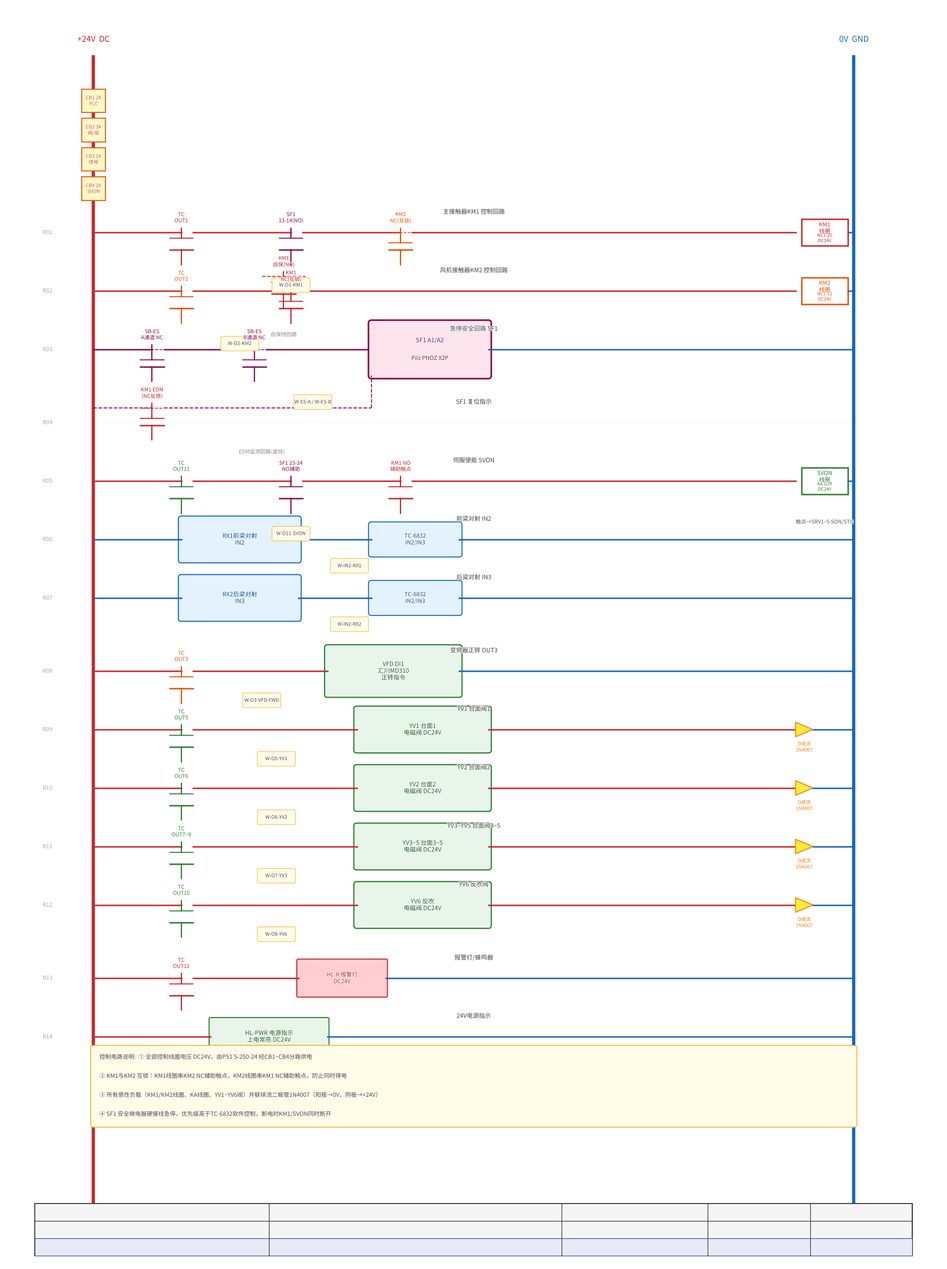

Here is the Python script that generated this plot: (Note: this script raises an exception after producing the figure.)

# Page 2 — 控制回路图 (Control/24V Circuit)  梯形图风格
import matplotlib.pyplot as plt
import matplotlib.patches as mpatches
import matplotlib.patheffects as pe
import matplotlib.font_manager as fm
import os, json

prop = fm.FontProperties(fname='/usr/share/fonts/opentype/noto/NotoSansCJK-Regular.ttc')
fig, ax = plt.subplots(figsize=(28, 22))
fig.patch.set_facecolor('white'); ax.set_facecolor('white'); ax.axis('off')
kw = dict(fontproperties=prop)

def lh(x1,x2,y,c='#111',lw=1.5,ls='-',z=5): ax.plot([x1,x2],[y,y],c,lw=lw,ls=ls,zorder=z)
def lv(x,y1,y2,c='#111',lw=1.5,ls='-',z=5): ax.plot([x,x],[y1,y2],c,lw=lw,ls=ls,zorder=z)
def jn(x,y,c='#111',r=2.5): ax.add_patch(plt.Circle((x,y),r,fc=c,ec=c,zorder=8))
def tx(x,y,s,fs=7.5,c='#111',ha='center',va='center',fw='normal',rot=0,z=9):
    ax.text(x,y,s,ha=ha,va=va,fontsize=fs,color=c,fontweight=fw,rotation=rot,zorder=z,**kw,
            path_effects=[pe.withStroke(linewidth=1.2,foreground='white')])
def wn(x,y,s):
    ax.add_patch(mpatches.FancyBboxPatch((x-12,y-4),24,8,boxstyle='round,pad=1',
        fc='#fffde7',ec='#f9a825',lw=0.6,zorder=7))
    tx(x,y,s,fs=6,c='#5d4037',z=8)
def coil(x,y,lbl,col='#c62828'):
    ax.add_patch(plt.Circle((x,y),9,fc='white',ec=col,lw=1.8,zorder=5))
    tx(x,y,lbl,fs=6.5,fw='bold',c=col)
def coil_rect(x,y,lbl,sub='',col='#1565c0',w=32,h=18):
    ax.add_patch(mpatches.FancyBboxPatch((x-w/2,y-h/2),w,h,boxstyle='square,pad=0',
        fc='white',ec=col,lw=1.8,zorder=5))
    tx(x,y+3,lbl,fs=7,fw='bold',c=col)
    tx(x,y-4,sub,fs=5.5,c=col)
def nc_contact(x,y,lbl='',col='#333'):
    ax.plot([x-8,x+8],[y,y],col,lw=1.8,zorder=5)
    ax.plot([x-8,x+8],[y+5,y+5],col,lw=1.2,zorder=5)
    ax.plot([x,x],[y-10,y],col,lw=1.5,zorder=5)
    ax.plot([x,x],[y+5,y+15],col,lw=1.5,zorder=5)
    ax.plot([x-7,x+7],[y+12,y+12],col,lw=1,ls='--',zorder=5)
    tx(x,y+22,lbl,fs=6.5,c=col)
def no_contact(x,y,lbl='',col='#333'):
    ax.plot([x-8,x+8],[y,y],col,lw=1.8,zorder=5)
    ax.plot([x-8,x+8],[y+8,y+8],col,lw=1.2,zorder=5)
    ax.plot([x,x],[y-10,y],col,lw=1.5,zorder=5)
    ax.plot([x,x],[y+8,y+15],col,lw=1.5,zorder=5)
    tx(x,y+22,lbl,fs=6.5,c=col)

# ══ Power rails ═══════════════════════
LRAIL = 40   # +24V left rail
RRAIL = 560  # 0V right rail
RTOP  = 820
RBOT  = 30

lv(LRAIL,RBOT,RTOP,'#c62828',lw=4,z=3)
lv(RRAIL,RBOT,RTOP,'#1565c0',lw=4,z=3)
tx(LRAIL,RTOP+12,'+24V  DC',fs=10,fw='bold',c='#c62828')
tx(RRAIL,RTOP+12,'0V  GND',fs=10,fw='bold',c='#1565c0')

# CB breakers on +24V rail
for i,(cy,lbl) in enumerate([(790,'CB1 2A\nPLC'),(770,'CB2 3A\n阀/驱'),(750,'CB3 1A\n信号'),(730,'CB4 2A\nSVON')]):
    ax.add_patch(mpatches.FancyBboxPatch((LRAIL-8,cy-8),16,16,
        boxstyle='square,pad=0',fc='#fff9c4',ec='#e65100',lw=1.2,zorder=4))
    tx(LRAIL,cy,lbl,fs=6,fw='bold',c='#e65100')

# ══ RUNG definitions ══════════════════
# Each rung: y, description, contacts left→right, then coil on right
# Format: draw manually for precision

RUNGS = [
    # (y_rung, rung_number, description)
    (700, 'R01', '主接触器KM1 控制回路'),
    (660, 'R02', '风机接触器KM2 控制回路'),
    (620, 'R03', '急停安全回路 SF1'),
    (570, 'R04', 'SF1 复位指示'),
    (530, 'R05', '伺服使能 SVON'),
    (490, 'R06', '前梁对射 IN2'),
    (450, 'R07', '后梁对射 IN3'),
    (400, 'R08', '变频器正转 OUT3'),
    (360, 'R09', 'YV1 台面阀1'),
    (320, 'R10', 'YV2 台面阀2'),
    (280, 'R11', 'YV3~YV5 台面阀3~5'),
    (240, 'R12', 'YV6 反吹阀'),
    (190, 'R13', '报警灯/蜂鸣器'),
    (150, 'R14', '24V电源指示'),
]

for ry,rnum,rdesc in RUNGS:
    lh(LRAIL,RRAIL,ry,'#eee',lw=0.4,ls='-',z=2)
    tx(LRAIL-28,ry,rnum,fs=7,c='#aaa',ha='right')
    tx((LRAIL+RRAIL)/2,ry+14,rdesc,fs=7.5,c='#444',fw='bold')

# ══ RUNG R01 — KM1 主接触器 ════════════
RY = 700
lh(LRAIL,100,RY,'#c62828',lw=1.8)
no_contact(100,RY-12,'TC\nOUT1','#c62828')  # TC OUT1
lh(108,175,RY,'#c62828',lw=1.8)
no_contact(175,RY-12,'SF1\n13-14(NO)','#880e4f')  # SF1 NO
lh(183,250,RY,'#c62828',lw=1.8)
nc_contact(250,RY-12,'KM2\nNC(互锁)','#e65100')  # KM2 NC interlock
lh(258,RRAIL-40,RY,'#c62828',lw=1.8)
coil_rect(RRAIL-20,RY,'KM1\n线圈','NC1-25\nDC24V','#c62828')
lh(RRAIL-4,RRAIL,RY,'#1565c0',lw=1.8)
wn(175,RY-36,'W-O1-KM1')
# Self-holding contact
lh(155,185,RY-30,'#c62828',lw=1.2,ls='--')
no_contact(170,RY-42,'KM1\n自保(NO)','#c62828')
tx(170,RY-70,'自保持回路',fs=6.5,c='#888')

# ══ RUNG R02 — KM2 风机接触器 ════════
RY = 660
lh(LRAIL,100,RY,'#c62828',lw=1.8)
no_contact(100,RY-12,'TC\nOUT2','#e65100')
lh(108,175,RY,'#c62828',lw=1.8)
nc_contact(175,RY-12,'KM1\nNC(互锁)','#c62828')
lh(183,RRAIL-40,RY,'#c62828',lw=1.8)
coil_rect(RRAIL-20,RY,'KM2\n线圈','NC1-12\nDC24V','#e65100')
lh(RRAIL-4,RRAIL,RY,'#1565c0',lw=1.8)
wn(140,RY-36,'W-O2-KM2')

# ══ RUNG R03 — SF1 急停安全回路 ════════
RY = 620
lh(LRAIL,80,RY,'#880e4f',lw=1.8)
nc_contact(80,RY-12,'SB-ES\nA通道 NC','#880e4f')
lh(88,150,RY,'#880e4f',lw=1.8)
nc_contact(150,RY-12,'SB-ES\nB通道 NC','#880e4f')
lh(158,230,RY,'#880e4f',lw=1.8)
# SF1 box
ax.add_patch(mpatches.FancyBboxPatch((230,RY-18),80,36,boxstyle='round,pad=2',
    fc='#fce4ec',ec='#880e4f',lw=2,zorder=5))
tx(270,RY+6,'SF1 A1/A2',fs=7.5,fw='bold',c='#880e4f')
tx(270,RY-6,'Pilz PNOZ X2P',fs=7,c='#880e4f')
lh(310,RRAIL,RY,'#1565c0',lw=1.8)
wn(190,RY-36,'W-ES-A / W-ES-B')
# EDM feedback
lh(LRAIL,80,RY-40,'#880e4f',lw=1.2,ls='--')
nc_contact(80,RY-52,'KM1 EDM\n(NC反馈)','#c62828')
lh(88,230,RY-40,'#880e4f',lw=1.2,ls='--')
lv(230,RY-40,RY-18,'#880e4f',lw=1.2,ls='--')
tx(155,RY-70,'EDM监测回路(虚线)',fs=6.5,c='#888')

# ══ RUNG R05 — SVON 伺服使能 ══════════
RY = 530
lh(LRAIL,100,RY,'#c62828',lw=1.8)
no_contact(100,RY-12,'TC\nOUT11','#2e7d32')
lh(108,175,RY,'#c62828',lw=1.8)
no_contact(175,RY-12,'SF1 23-24\nNO辅助','#880e4f')
lh(183,250,RY,'#c62828',lw=1.8)
no_contact(250,RY-12,'KM1 NO\n辅助触点','#c62828')
lh(258,RRAIL-40,RY,'#c62828',lw=1.8)
coil_rect(RRAIL-20,RY,'SVON\n线圈','KA G2R\nDC24V','#2e7d32')
lh(RRAIL-4,RRAIL,RY,'#1565c0',lw=1.8)
tx(RRAIL-20,RY-28,'触点→SRV1~5 SON/STO',fs=6.5,c='#555')
wn(175,RY-36,'W-O11-SVON')

# ══ RUNG R06/R07 — 对射输入 ══════════
for RY,lbl,wlbl in [(490,'RX1前梁对射\nIN2','W-IN2-RX1'),(450,'RX2后梁对射\nIN3','W-IN2-RX2')]:
    lh(LRAIL,100,RY,'#1565c0',lw=1.8)
    ax.add_patch(mpatches.FancyBboxPatch((100,RY-14),80,28,boxstyle='round,pad=2',
        fc='#e3f2fd',ec='#1565c0',lw=1.3,zorder=4))
    tx(140,RY,lbl,fs=7.5,c='#0d47a1',fw='bold')
    lh(180,230,RY,'#1565c0',lw=1.8)
    ax.add_patch(mpatches.FancyBboxPatch((230,RY-10),60,20,boxstyle='round,pad=2',
        fc='#e3f2fd',ec='#1565c0',lw=1.2,zorder=4))
    tx(260,RY,'TC-6832\nIN2/IN3',fs=7,c='#0d47a1')
    lh(290,RRAIL,RY,'#1565c0',lw=1.8)
    wn(215,RY-18,wlbl)

# ══ RUNG R08 — VFD正转 ══════════════
RY = 400
lh(LRAIL,100,RY,'#c62828',lw=1.8)
no_contact(100,RY-12,'TC\nOUT3','#e65100')
lh(108,200,RY,'#c62828',lw=1.8)
ax.add_patch(mpatches.FancyBboxPatch((200,RY-16),90,32,boxstyle='round,pad=2',
    fc='#e8f5e9',ec='#2e7d32',lw=1.5,zorder=4))
tx(245,RY,'VFD DI1\n汇川MD310\n正转指令',fs=7.5,c='#1b5e20',fw='bold')
lh(290,RRAIL,RY,'#1565c0',lw=1.8)
wn(155,RY-20,'W-O3-VFD-FWD')

# ══ RUNGS R09~R12 — 电磁阀 YV1~YV6 ══
for i,(RY,yn,out) in enumerate([(360,'YV1 台面1','OUT5'),
                                 (320,'YV2 台面2','OUT6'),
                                 (280,'YV3~5 台面3~5','OUT7~9'),
                                 (240,'YV6 反吹','OUT10')]):
    lh(LRAIL,100,RY,'#c62828',lw=1.8)
    no_contact(100,RY-12,f'TC\n{out}','#2e7d32')
    lh(108,220,RY,'#c62828',lw=1.8)
    ax.add_patch(mpatches.FancyBboxPatch((220,RY-14),90,28,boxstyle='round,pad=2',
        fc='#e8f5e9',ec='#2e7d32',lw=1.5,zorder=4))
    tx(265,RY,f'{yn}\n电磁阀 DC24V',fs=7.5,c='#1b5e20',fw='bold')
    lh(310,RRAIL-40,RY,'#c62828',lw=1.8)
    # diode symbol
    ax.add_patch(mpatches.Polygon([[RRAIL-40,RY-5],[RRAIL-40,RY+5],[RRAIL-28,RY]],
        fc='#ffeb3b',ec='#f57f17',lw=1.2,zorder=5))
    lh(RRAIL-28,RRAIL,RY,'#1565c0',lw=1.8)
    tx(RRAIL-34,RY-12,'D续流\n1N4007',fs=6,c='#f57f17')
    wn(165,RY-20,f'W-O{i+5}-{yn[:3]}')

# ══ RUNG R13 — 报警灯/蜂鸣器 ══════════
RY = 190
lh(LRAIL,100,RY,'#c62828',lw=1.8)
no_contact(100,RY-12,'TC\nOUT12','#c62828')
lh(108,180,RY,'#c62828',lw=1.8)
ax.add_patch(mpatches.FancyBboxPatch((180,RY-12),60,24,boxstyle='round,pad=1',
    fc='#ffcdd2',ec='#c62828',lw=1.3,zorder=4))
tx(210,RY,'HL-R 报警灯\nDC24V',fs=7,c='#b71c1c')
lh(240,RRAIL,RY,'#1565c0',lw=1.8)

# ══ RUNG R14 — 电源指示灯 ════════════
RY = 150
lh(LRAIL,120,RY,'#c62828',lw=1.8)
ax.add_patch(mpatches.FancyBboxPatch((120,RY-12),80,24,boxstyle='round,pad=1',
    fc='#e8f5e9',ec='#2e7d32',lw=1.3,zorder=4))
tx(160,RY,'HL-PWR 电源指示\n上电常亮 DC24V',fs=7.5,c='#1b5e20',fw='bold')
lh(200,RRAIL,RY,'#1565c0',lw=1.8)

# ══ NOTES block ══════════════════════
ax.add_patch(mpatches.FancyBboxPatch((LRAIL,90),RRAIL-LRAIL,52,
    boxstyle='round,pad=2',fc='#fffde7',ec='#f9a825',lw=1,zorder=4))
notes = [
    '控制电路说明:  ① 全部控制线圈电压 DC24V，由PS1 S-250-24 经CB1~CB4分路供电',
    '② KM1与KM2 互锁：KM1线圈串KM2 NC辅助触点，KM2线圈串KM1 NC辅助触点，防止同时得电',
    '③ 所有感性负载（KM1/KM2线圈、KA线圈、YV1~YV6阀）并联续流二极管1N4007（阳极→0V，阴极→+24V）',
    '④ SF1 安全继电器硬接线急停，优先级高于TC-6832软件控制，断电时KM1/SVON同时断开',
]
for i,n in enumerate(notes):
    tx(LRAIL+4,136-i*13,n,fs=7.2,c='#5d4037',ha='left')

# ══ TITLE BLOCK ══════════════════════
ax.add_patch(mpatches.Rectangle((0,0),600,36,fc='#f5f5f5',ec='#333',lw=1.2,zorder=10))
ax.plot([0,600],[24,24],'#333',lw=0.8,zorder=11)
for xd,lbl in [(0,'振动刀切割设备'),(160,'控制回路图  Control Circuit'),(360,'Rev.B'),(460,'2026-04'),(530,'2 / 6')]:
    tx(xd+4,30,lbl,fs=7.5,fw='bold' if xd<160 else 'normal',c='#111',ha='left')
for xd in [160,360,460,530,600]:
    ax.plot([xd,xd],[0,36],'#333',lw=0.8,zorder=11)
ax.add_patch(mpatches.Rectangle((0,0),600,12,fc='#e8eaf6',ec='#3949ab',lw=0.8,zorder=10))
tx(300,6,'梯形图读法: 左母线=+24V  右母线=0V  触点=开关  线圈=执行元件  NO=常开  NC=常闭',fs=6.5,c='#1a237e')

ax.set_xlim(-20,620); ax.set_ylim(-5,855); ax.set_aspect('equal')
plt.tight_layout()
plt.savefig('output/page2_control_circuit.png',dpi=180,bbox_inches='tight',
            facecolor='white',edgecolor='none')
with open('output/page2_control_circuit.png.meta.json','w') as f:
    json.dump({"caption":"第2页  控制回路图（24V梯形图，含KM互锁/SF1安全/SVON/YV阀/续流二极管）",
               "description":"标准梯形图风格，+24V左母线/0V右母线，R01~R14共14个控制梯级，包含KM1/KM2互锁、SF1急停、伺服使能、电磁阀、VFD控制"}, f)
plt.close()
print("page2 done")
